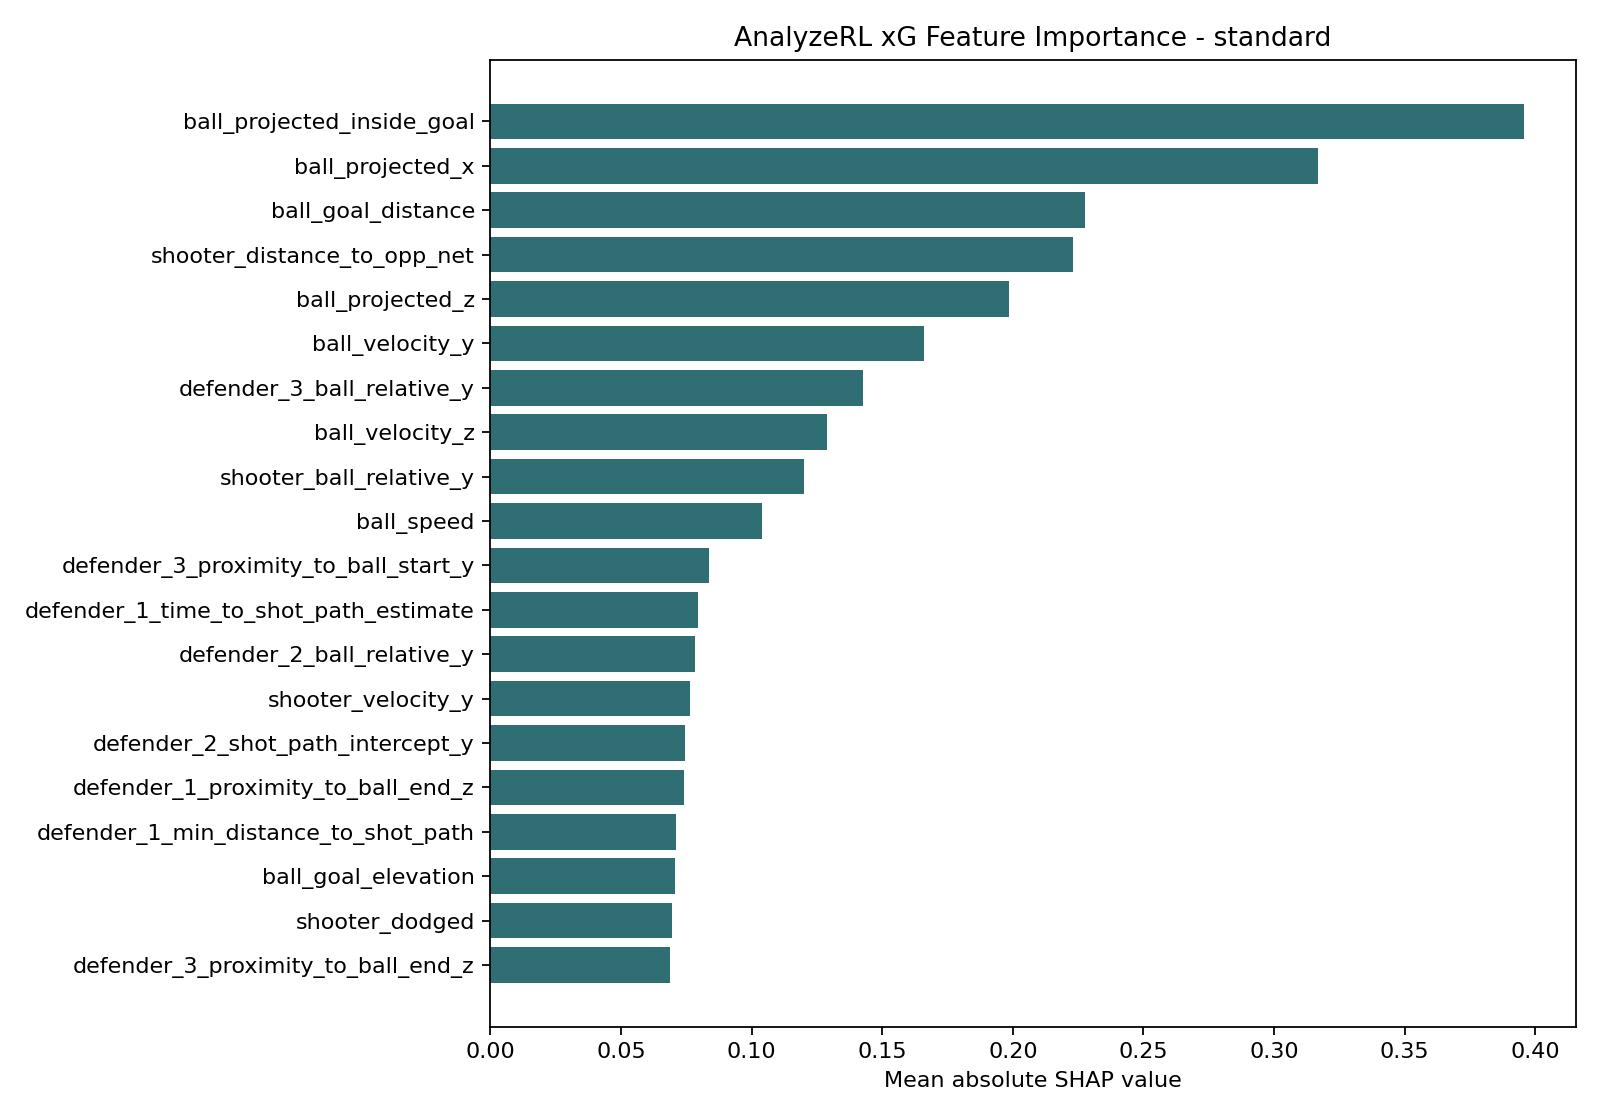

Source data for this figure (header and first rows):
feature, column_class, mean_abs_shap, importance
ball_projected_inside_goal, ball, 0.3958, 0.1538
ball_projected_x, ball, 0.3166, 0.01149
ball_goal_distance, ball, 0.2275, 0.0139
shooter_distance_to_opp_net, shooter, 0.2231, 0.01286
ball_projected_z, ball, 0.1984, 0.00846
ball_velocity_y, ball, 0.1662, 0.01022
defender_3_ball_relative_y, defender, 0.1428, 0.01659
ball_velocity_z, ball, 0.1287, 0.003709
shooter_ball_relative_y, shooter, 0.12, 0.01028
ball_speed, ball, 0.1041, 0.002757
defender_3_proximity_to_ball_start_y, defender, 0.08351, 0.01257
defender_1_time_to_shot_path_estimate, defender, 0.07947, 0.004283
defender_2_ball_relative_y, defender, 0.07844, 0.006952
shooter_velocity_y, shooter, 0.0765, 0.005295
defender_2_shot_path_intercept_y, defender, 0.07437, 0.01529
defender_1_proximity_to_ball_end_z, defender, 0.07403, 0.004017
defender_1_min_distance_to_shot_path, defender, 0.07105, 0.003555
ball_goal_elevation, ball, 0.07054, 0.001136
shooter_dodged, shooter, 0.06941, 0.02103
defender_3_proximity_to_ball_end_z, defender, 0.06887, 0.01007
defender_1_distance_to_own_net, defender, 0.06783, 0.00195
shooter_angle_to_opp_net, shooter, 0.06327, 0.001584
defender_2_proximity_to_ball_end_z, defender, 0.06129, 0.008281
shooter_is_dodging, shooter, 0.06117, 0.01807
defender_2_time_to_shot_path_estimate, defender, 0.06059, 0.00368
defender_2_proximity_to_ball_start_y, defender, 0.06025, 0.009369
defender_1_min_distance_to_trajectory, defender, 0.05831, 0.00483
defender_3_intercept_y, defender, 0.05768, 0.01171
defender_3_time_to_shot_path_estimate, defender, 0.05661, 0.002503
defender_1_ball_relative_y, defender, 0.05567, 0.005778
ball_z, ball, 0.05355, 0.005496
defender_2_distance_to_own_net, defender, 0.04986, 0.002093
defender_2_intercept_time_margin, defender, 0.04956, 0.009574
defender_1_proximity_to_ball_start_y, defender, 0.04952, 0.004967
shooter_angle_contact_to_ball_start_xy, shooter, 0.04925, 0.002412
shooter_boost, shooter, 0.04873, 0.001663
defender_2_intercept_y, defender, 0.04691, 0.01161
defender_1_distance_to_ball, defender, 0.04687, 0.004891
shooter_ball_relative_z, shooter, 0.0467, 0.001563
defender_1_velocity_z, defender, 0.04402, 0.001656
defender_1_ball_relative_z, defender, 0.04307, 0.001973
shooter_boost_scaled, shooter, 0.04273, 0.001703
defender_3_distance_to_own_net, defender, 0.04194, 0.003174
shooter_contact_z, shooter, 0.04024, 0.004291
shooter_has_dodge, shooter, 0.03984, 0.0012
defender_2_time_to_ball_end, defender, 0.03886, 0.001284
defender_3_intercept_time_margin, defender, 0.03863, 0.006585
defender_2_angle_to_ball, defender, 0.0362, 0.001267
ball_goal_angle, ball, 0.03507, 0.002992
shooter_velocity_z, shooter, 0.03268, 0.002926
defender_2_proximity_to_ball_end_y, defender, 0.03205, 0.005547
defender_2_time_to_defensive_net_estimat…, defender, 0.03132, 0.001166
shooter_time_to_ball, shooter, 0.0309, 0.001615
defender_1_time_to_ball_end, defender, 0.03086, 0.001459
defender_3_shot_path_intercept_x, defender, 0.03053, 0.01161
defender_1_shot_path_intercept_y, defender, 0.03048, 0.01371
defender_2_min_distance_to_shot_path, defender, 0.03047, 0.004546
shooter_velocity_x, shooter, 0.02986, 0.00116
defender_1_min_time_to_ball_trajectory, defender, 0.0298, 0.001694
defender_1_proximity_to_ball_start_z, defender, 0.02938, 0.001943
... 320 more rows
